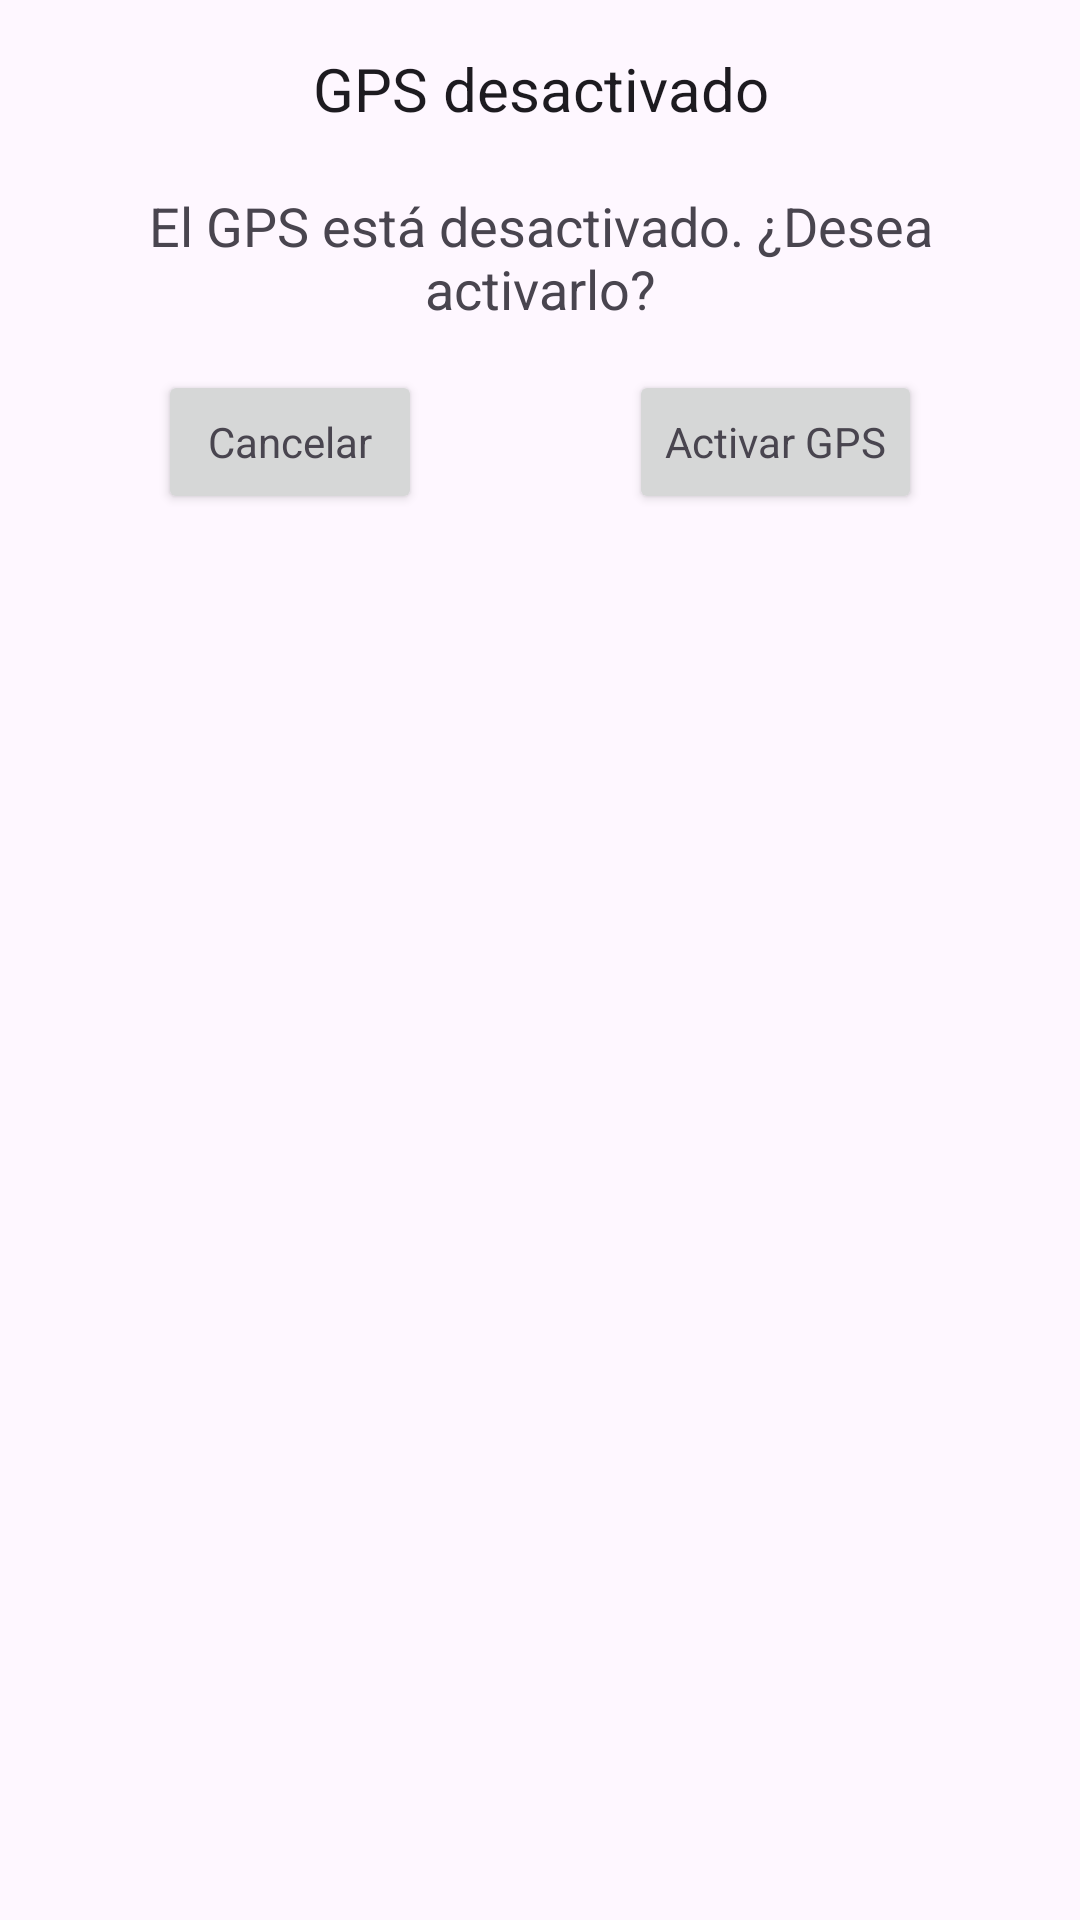

Layout XML and referenced resources for this Android screen:
<!-- AndroidManifest.xml: application theme Theme.SmartRouteTruckApp -->
<!-- res/layout/ventana_activar_gps.xml -->
<?xml version="1.0" encoding="utf-8"?>
<androidx.constraintlayout.widget.ConstraintLayout xmlns:android="http://schemas.android.com/apk/res/android"
    xmlns:app="http://schemas.android.com/apk/res-auto"
    xmlns:tools="http://schemas.android.com/tools"
    android:layout_width="match_parent"
    android:layout_height="wrap_content"
    android:padding="16dp">

    <TextView
        android:id="@+id/tvTitle"
        android:layout_width="wrap_content"
        android:layout_height="wrap_content"
        android:layout_centerHorizontal="true"
        android:text="GPS desactivado"
        android:textAppearance="?android:attr/textAppearanceLarge"
        android:textAlignment="center"
        android:textSize="20sp"
        app:layout_constraintEnd_toEndOf="parent"
        app:layout_constraintStart_toEndOf="@+id/imageView7"
        app:layout_constraintTop_toTopOf="parent" />

    <TextView
        android:id="@+id/tvMessage"
        android:layout_width="wrap_content"
        android:layout_height="wrap_content"
        android:layout_below="@id/tvTitle"
        android:layout_centerHorizontal="true"
        android:layout_marginTop="20dp"
        android:text="El GPS está desactivado. ¿Desea activarlo?"
        android:textAppearance="?android:attr/textAppearanceMedium"
        android:textAlignment="center"
        app:layout_constraintEnd_toEndOf="parent"
        app:layout_constraintStart_toStartOf="parent"
        app:layout_constraintTop_toBottomOf="@+id/tvTitle" />

    <Button
        android:id="@+id/btnEnableGPS"
        android:layout_width="wrap_content"
        android:layout_height="wrap_content"
        android:layout_below="@id/tvMessage"
        android:layout_alignParentStart="true"
        android:layout_marginStart="16dp"
        android:layout_marginTop="15dp"
        android:text="Activar GPS"
        android:textAlignment="center"
        android:textAppearance="?android:attr/textAppearanceSmall"
        app:layout_constraintEnd_toEndOf="parent"
        app:layout_constraintStart_toEndOf="@+id/btnCancel"
        app:layout_constraintTop_toBottomOf="@+id/tvMessage" />

    <Button
        android:id="@+id/btnCancel"
        android:layout_width="wrap_content"
        android:layout_height="wrap_content"
        android:layout_below="@id/tvMessage"
        android:layout_alignParentEnd="true"
        android:layout_marginTop="15dp"
        android:layout_marginEnd="16dp"
        android:text="Cancelar"
        android:textAlignment="center"
        android:textAppearance="?android:attr/textAppearanceSmall"
        app:layout_constraintEnd_toStartOf="@+id/btnEnableGPS"
        app:layout_constraintStart_toStartOf="parent"
        app:layout_constraintTop_toBottomOf="@+id/tvMessage" />

    <ImageView
        android:id="@+id/imageView7"
        android:layout_width="wrap_content"
        android:layout_height="wrap_content"
        app:layout_constraintStart_toStartOf="parent"
        android:textAppearance="?android:attr/textAppearanceSmall"
        app:layout_constraintTop_toTopOf="parent"
        app:srcCompat="@drawable/brujula" />

</androidx.constraintlayout.widget.ConstraintLayout>
<!-- resources referenced by this layout -->
<resources>
  <style name="Theme.SmartRouteTruckApp" parent="Base.Theme.SmartRouteTruckApp" />
  <style name="Base.Theme.SmartRouteTruckApp" parent="Theme.Material3.DayNight.NoActionBar">
          
          
      </style>
</resources>
